Run: headless pygame with SDL's dummy video driver; simulated clock (each Clock.tick advances the game by its frame time, no real sleeping); random seed 0; keys injected as events and as key.get_pressed() state; mouse plan: one left click at the window centre at the start of phase 2, then a move to the lower-right quarter at the start of phase 3.
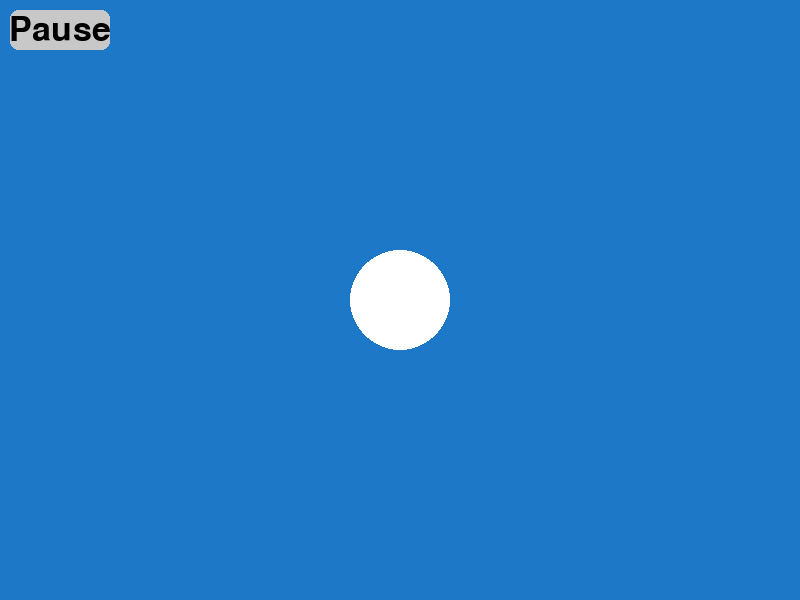
Frame 1 of 4 · flips 1–60 · no input
Frame 2 of 4 · flips 61–180 · clicked the window centre · tapped SPACE, RETURN · held RIGHT (→), D · screen unchanged from frame 1, image omitted
Frame 3 of 4 · flips 181–300 · moved the mouse to the lower-right quarter · held DOWN (↓), S · screen unchanged from frame 2, image omitted
Frame 4 of 4 · flips 301–420 · held LEFT (←), A, UP (↑), W · screen unchanged from frame 3, image omitted

The pygame program that drew these frames:

import pygame as pg
import sys

pg.init()

WIDTH, HEIGHT = 800, 600
screen = pg.display.set_mode((WIDTH, HEIGHT))
clock = pg.time.Clock()

# 遊戲狀態
paused = False

# 字型
font_big = pg.font.Font(None, 80)
font_small = pg.font.Font(None, 50)

# 左上角「暫停按鈕」
pause_button_rect = pg.Rect(10, 10, 100, 40)

# 建立選單按鈕（文字本身當按鈕）
def make_button(text, y):
    label = font_small.render(text, True, (255, 255, 255))
    rect = label.get_rect(center=(WIDTH//2, y))
    return {"text": text, "surface": label, "rect": rect}

menu_buttons = [
    make_button("Resume", HEIGHT//2 - 40),
    make_button("Main Menu", HEIGHT//2 + 20),
    make_button("Quit", HEIGHT//2 + 80)
]

def draw_game():
    """繪製遊戲畫面"""
    screen.fill((30, 120, 200))
    pg.draw.circle(screen, (255, 255, 255), (WIDTH//2, HEIGHT//2), 50)

    # 左上角暫停按鈕
    pg.draw.rect(screen, (200, 200, 200), pause_button_rect, border_radius=8)
    text = font_small.render("Pause", True, (0, 0, 0))
    screen.blit(text, (pause_button_rect.centerx - text.get_width()//2,
                       pause_button_rect.centery - text.get_height()//2))

def draw_pause_menu(mouse_pos):
    """繪製暫停選單"""
    overlay = pg.Surface((WIDTH, HEIGHT))
    overlay.set_alpha(180)
    overlay.fill((0, 0, 0))
    screen.blit(overlay, (0, 0))

    # 標題
    title = font_big.render("PAUSED", True, (255, 255, 255))
    screen.blit(title, (WIDTH//2 - title.get_width()//2, HEIGHT//2 - 150))

    # 繪製選單按鈕（文字）
    for btn in menu_buttons:
        if btn["rect"].collidepoint(mouse_pos):  # 滑鼠移上去 → 變色
            label = font_small.render(btn["text"], True, (255, 200, 100))
        else:
            label = btn["surface"]

        screen.blit(label, btn["rect"].topleft)
        btn["current"] = label

def handle_click(mouse_pos):
    """處理選單點擊"""
    global paused
    for btn in menu_buttons:
        if btn["rect"].collidepoint(mouse_pos):
            if btn["text"] == "Resume":
                paused = False
            elif btn["text"] == "Main Menu":
                print("回主選單（可切換場景）")
                paused = False
            elif btn["text"] == "Quit":
                pg.quit(); sys.exit()

while True:
    mouse_pos = pg.mouse.get_pos()
    for event in pg.event.get():
        if event.type == pg.QUIT:
            pg.quit(); sys.exit()
        if event.type == pg.MOUSEBUTTONDOWN:
            if not paused:
                # 點擊左上角按鈕 → 暫停
                if pause_button_rect.collidepoint(mouse_pos):
                    paused = True
            else:
                # 點擊選單 → 執行功能
                handle_click(mouse_pos)

    draw_game()
    if paused:
        draw_pause_menu(mouse_pos)

    pg.display.flip()
    clock.tick(60)
